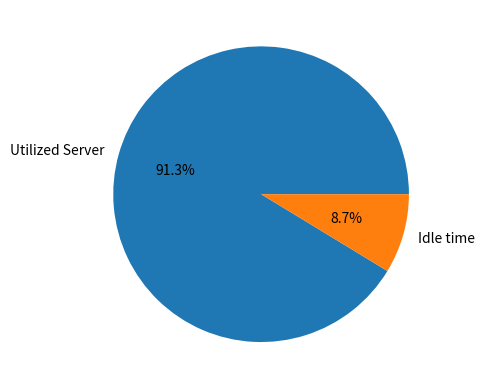
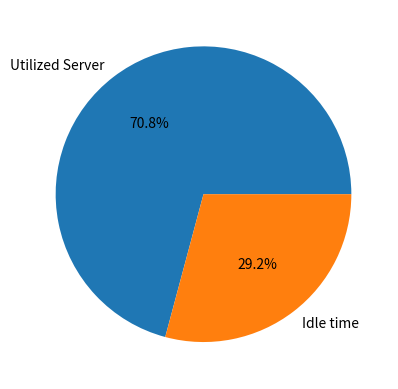
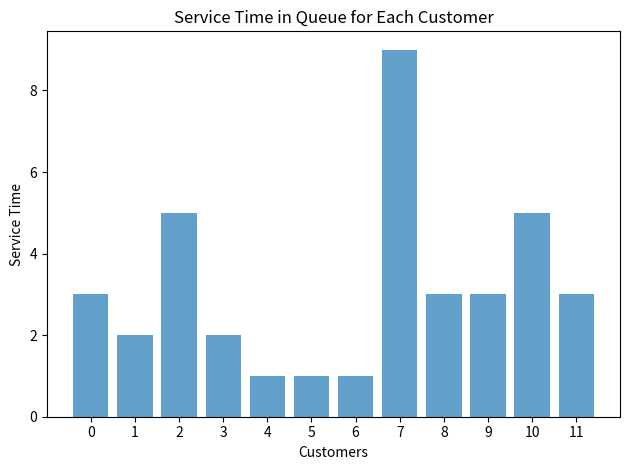
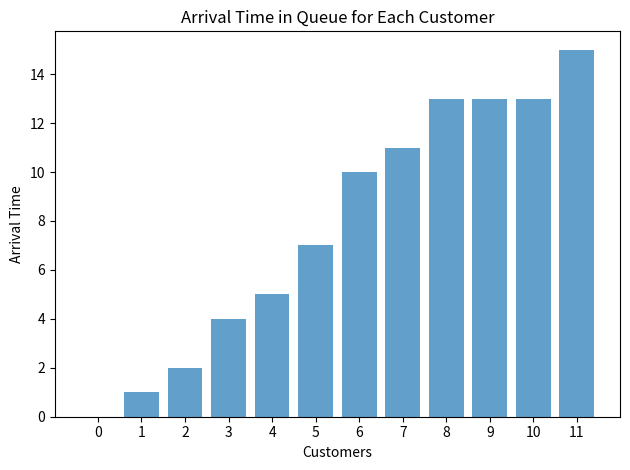
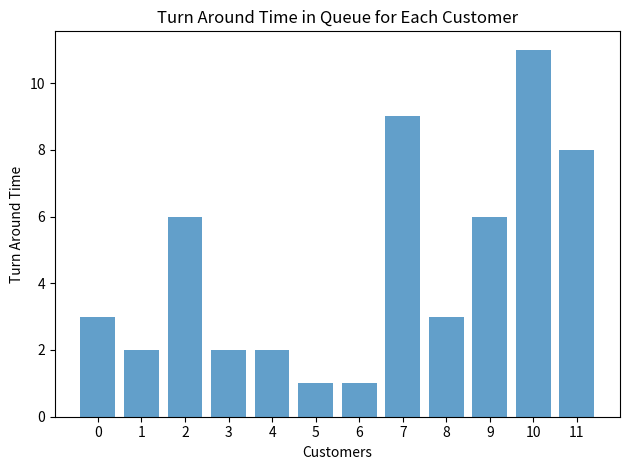
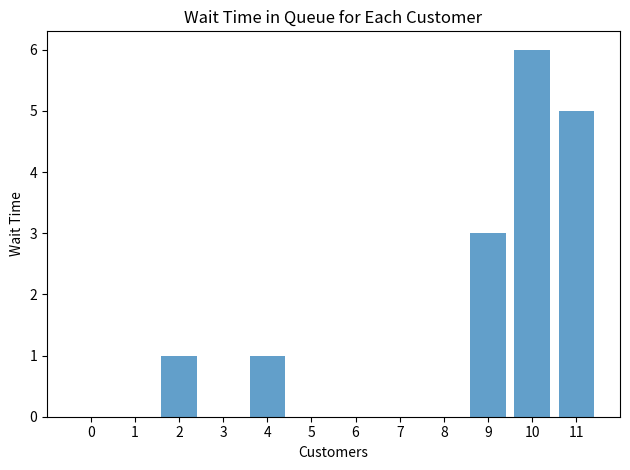

The script that saved these images, in order:
#importing required libraries
import math
import pandas as pd
import random
import numpy as np
from scipy.stats import norm
import matplotlib.pyplot as plt

#Graph plot Section
def entVsWT(s_no,WT):
    plt.bar(s_no, WT, align='center', alpha=0.7)
    plt.xlabel('Customers')
    plt.ylabel('Wait Time')
    plt.title('Wait Time in Queue for Each Customer')
    plt.xticks(s_no)
    plt.tight_layout()
    plt.show()

def entVsTA(s_no,TA):
    plt.bar(s_no, TA, align='center', alpha=0.7)
    plt.xlabel('Customers')
    plt.ylabel('Turn Around Time')
    plt.title('Turn Around Time in Queue for Each Customer')
    plt.xticks(s_no)
    plt.tight_layout()
    plt.show()
    

def entVsArrival(s_no,arrival):
    plt.bar(s_no, arrival, align='center', alpha=0.7)
    plt.xlabel('Customers')
    plt.ylabel('Arrival Time')
    plt.title('Arrival Time in Queue for Each Customer')
    plt.xticks(s_no)
    plt.tight_layout()
    plt.show()

def entVsService(s_no,service):
    plt.bar(s_no, service, align='center', alpha=0.7)
    plt.xlabel('Customers')
    plt.ylabel('Service Time')
    plt.title('Service Time in Queue for Each Customer')
    plt.xticks(s_no)
    plt.tight_layout()
    plt.show()
    return s_no,service

def ServerUtilization(server_info):
    for i in range(len(server_info)):
        idleTime=server_info[i][0]/server_info[i][1]
        server_util=1-idleTime
        print(idleTime,server_util)
        y = np.array([server_util,idleTime])
        mylabels = ["Utilized Server", "Idle time"]

        plt.pie(y, labels = mylabels,autopct='%1.1f%%')
        plt.show() 

def MMC(lembda,meu,server_no):
    #initializing required lists
    s_no=[]
    cp=[]
    cpl=[0]
    int_arrival=[0]
    arrival=[]
    service=[]
    TA=[]
    WT=[]
    RT=[]
    cust_serv_no=[]
    all_curr_end_time=[]
    server_info=[]
    value=0
    C_count=-1
    global min_end

    #Generating values for serial number, cummulative probability and cummulative probability lookup
    x=0
    while cpl[-1]<1:
        s_no.append(x)
        value=value+(((math.exp(-lembda))*lembda**x)/math.factorial(x))
        cp.append(float("%.6f"%value))
        cpl.append(cp[-1])
        x+=1
    cpl.pop(-1)

    #Generating values for inter-arrival time 
    for i in range(len(cp)):
        ran_var=float("%.6f"%random.uniform(0,1))
        #print(ran_var)
        for j in range(len(cp)):
            if cpl[j]<ran_var and ran_var<cp[j]:
                #print(cpl[j],ran_var,cp[j])
                int_arrival.append(j)

    #Generating values for arrival time
    arrival.append(int_arrival[0])
    for i in range(1,len(cp)):
        arrival.append(int_arrival[i]+arrival[i-1])
    int_arrival.pop(-1)

    #Generating values for service time
    for i in range(len(cp)):
        service.append(math.ceil(-meu*math.log(random.uniform(0,1))))

    #Initializing Servers
    S=[]
    E=[]
    Servers={}
    for i in range(1,server_no+1):
        Servers[i]=[[0],[0]]
    
    #Assigning customers to server
    for i in range(len(arrival)):
        for key, value in Servers.items():
            if arrival[i]>=value[1][-1]:
                C_count=C_count+1
                cust_serv_no.append(key)
                value[0].append(arrival[i])
                S.append(arrival[i])
                value[1].append(arrival[i]+service[i])
                E.append(arrival[i]+service[i])
                break
            all_curr_end_time.append(value[1][-1])
            min_end=min(all_curr_end_time)
            #print(min_end)
            
        all_curr_end_time.clear()
        #print(min_end)
        if i>C_count:
            C_count=C_count+1
            for key, value in Servers.items():
                if value[1][-1]==min_end:
                    cust_serv_no.append(key)
                    value[0].append(min_end)
                    S.append(min_end)
                    value[1].append(min_end+service[i])
                    E.append(min_end+service[i])
                    break

    for key, value in Servers.items():
        value[0].pop(0)
        value[1].pop(0)


    #Server Utilization    
    for key,value in Servers.items():
        idle_time=value[0][0]
        for i in range(len(value[0])-1):

            if value[1][i]<value[0][i+1]:
                idle_now=value[0][i+1]-value[1][i]
                idle_time=idle_time+idle_now
        server_info.append([idle_time,value[1][-1],key])
    print(server_info)

    
    #Generating values for TurnAround time,Wait time and Response Time
    for i in range(len(cp)):
        TA.append(E[i]-arrival[i])
        WT.append(TA[i]-service[i])
        RT.append(S[i]-arrival[i])

##    #Server utilization calculation
##    if lembda>=meu:
##        Server_util=meu/lembda
##    elif meu>=lembda:
##        Server_util=lembda/meu

    #Avg values of the time given
    avg_interarrival=(np.sum(int_arrival))/len(cp)
    avg_service=(np.sum(service))/len(cp)
    avg_TA=(np.sum(TA))/len(cp)
    avg_WT=(np.sum(WT))/len(cp)
    avg_RT=(np.sum(RT))/len(cp)
    
    #printing simulation table and generating list for gantt chart
    result=[cp,cpl,int_arrival,arrival,service,S,E,cust_serv_no,TA,WT,RT]
    df=pd.DataFrame(result,index=["CP","CPL","Inter-arrival","Arrival","Service","Start","End","Server No","TurnAround","WaitTime","ResponseTime"])
    df=df.transpose()
    pd.set_option('display.max_columns', None)

    for key, value in Servers.items():
        print(f"Server: {key}")
        for nested in value:
            print(" ",nested)
    
    return print(df),print("Average Inter-Arrival Time=",avg_interarrival,"\nAverage Service Time=",avg_service,"\nAverage Turn-Around Time=",avg_TA,"\nAverage Wait Time=",avg_WT,"\nAverage Response Time=",avg_RT),ServerUtilization(server_info),entVsService(s_no,service),entVsArrival(s_no,arrival),entVsTA(s_no,TA),entVsWT(s_no,WT)        

#testing
MMC(1.58,2.5,2)
                
